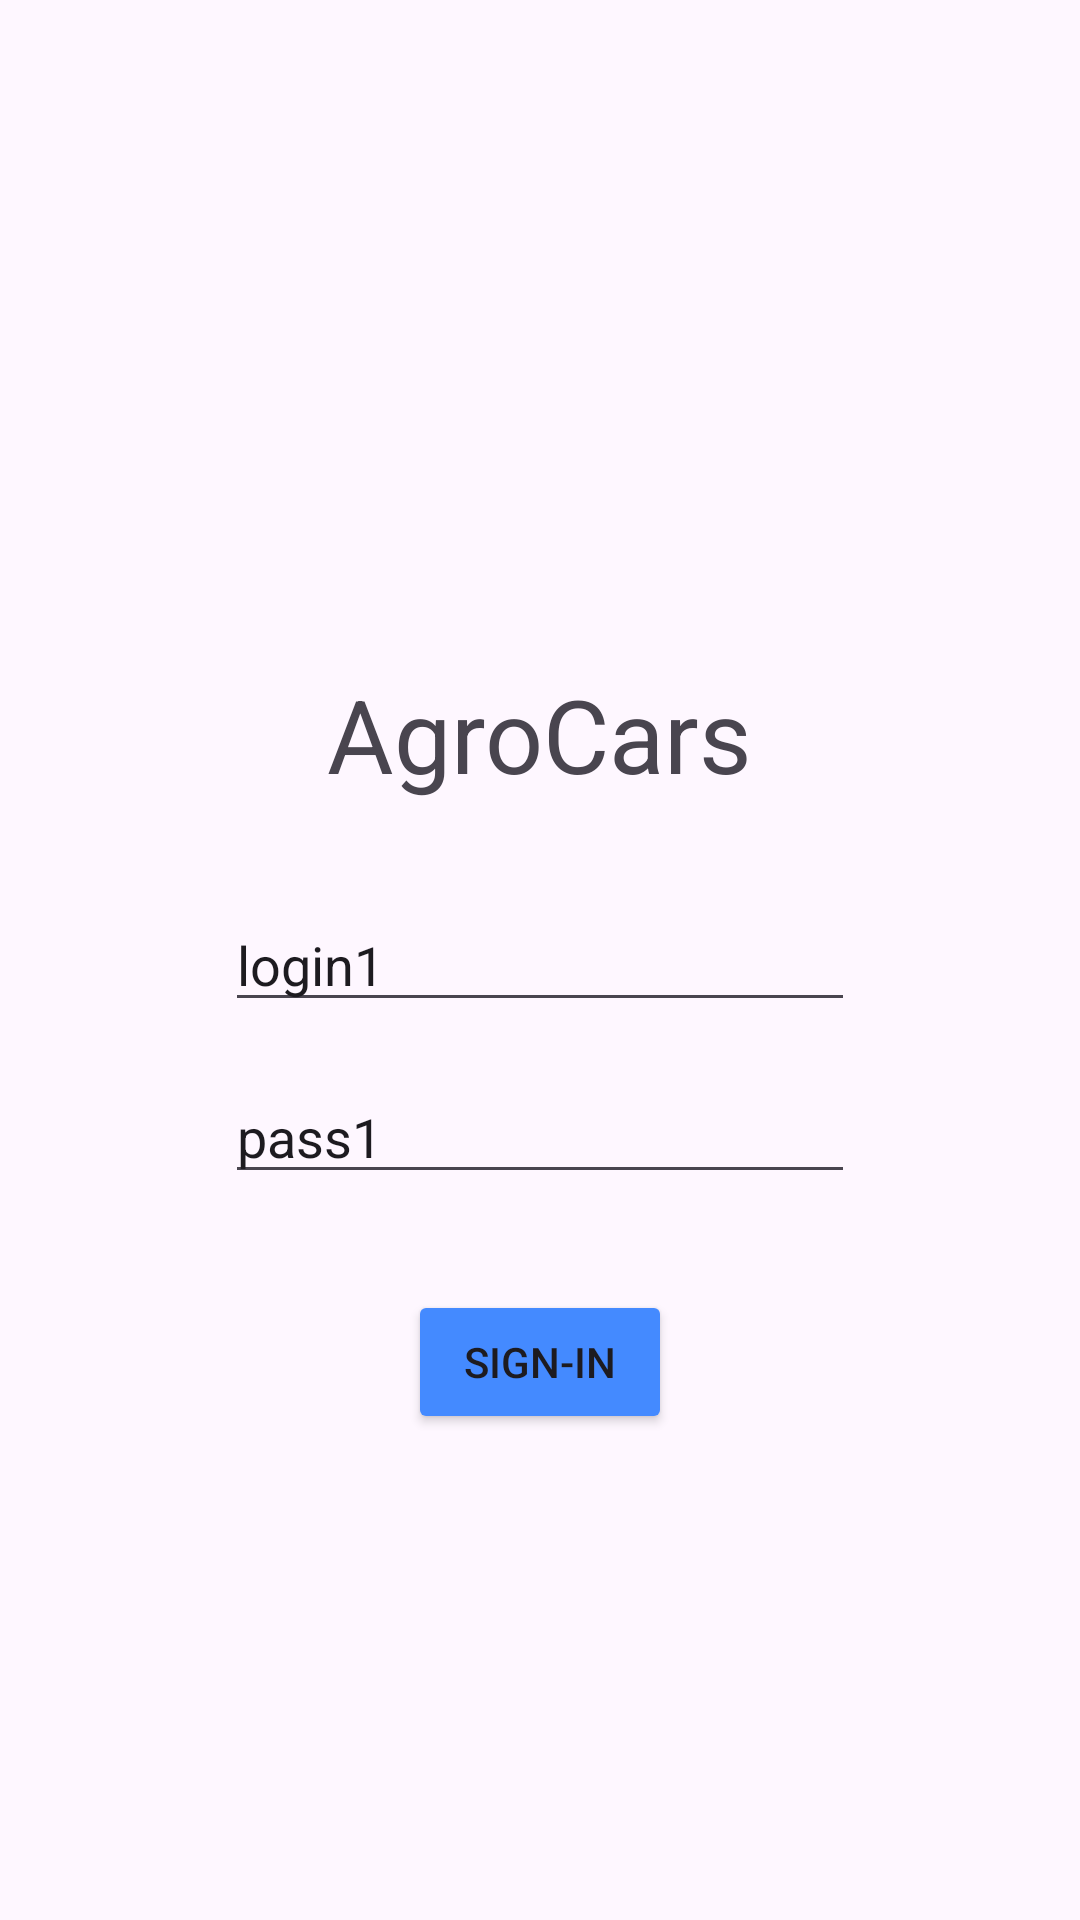

Produce the Android XML layout that renders to this screen, including the resource entries it uses.
<!-- AndroidManifest.xml: application theme Theme.AgroCars -->
<!-- res/layout/activity_login.xml -->
<?xml version="1.0" encoding="utf-8"?>
<androidx.constraintlayout.widget.ConstraintLayout xmlns:android="http://schemas.android.com/apk/res/android"
    xmlns:app="http://schemas.android.com/apk/res-auto"
    xmlns:tools="http://schemas.android.com/tools"
    android:id="@+id/main"
    android:layout_width="match_parent"
    android:layout_height="match_parent"
    tools:context=".ui.activity.LoginActivity">

    <EditText
        android:id="@+id/editTextTextLogin"
        android:layout_width="wrap_content"
        android:layout_height="wrap_content"
        android:ems="10"
        android:hint="Input Login"
        android:text="login1"
        app:layout_constraintBottom_toBottomOf="parent"
        app:layout_constraintEnd_toEndOf="parent"
        app:layout_constraintStart_toStartOf="parent"
        app:layout_constraintTop_toTopOf="parent" />

    <EditText
        android:id="@+id/editTextTextPassword"
        android:layout_width="wrap_content"
        android:layout_height="wrap_content"
        android:layout_marginTop="16dp"
        android:ems="10"
        android:hint="Input Password"
        android:text="pass1"
        app:layout_constraintEnd_toEndOf="parent"
        app:layout_constraintStart_toStartOf="parent"
        app:layout_constraintTop_toBottomOf="@+id/editTextTextLogin" />

    <Button
        android:id="@+id/button"
        android:layout_width="wrap_content"
        android:layout_height="wrap_content"
        android:layout_marginTop="32dp"
        android:backgroundTint="#448AFF"
        android:text="Sign-in"
        app:layout_constraintEnd_toEndOf="@+id/editTextTextPassword"
        app:layout_constraintStart_toStartOf="@+id/editTextTextPassword"
        app:layout_constraintTop_toBottomOf="@+id/editTextTextPassword" />

    <ImageView
        android:id="@+id/imageView2"
        android:layout_width="0dp"
        android:layout_height="0dp"
        android:layout_marginStart="24dp"
        android:layout_marginTop="24dp"
        android:layout_marginEnd="24dp"
        android:layout_marginBottom="24dp"
        app:layout_constraintBottom_toTopOf="@+id/textView12"
        app:layout_constraintEnd_toEndOf="parent"
        app:layout_constraintStart_toStartOf="parent"
        app:layout_constraintTop_toTopOf="parent"
        app:srcCompat="@drawable/ic_agro_logo" />

    <TextView
        android:id="@+id/textView12"
        android:layout_width="wrap_content"
        android:layout_height="wrap_content"
        android:layout_marginBottom="32dp"
        android:text="AgroCars"
        android:textSize="34sp"
        app:layout_constraintBottom_toTopOf="@+id/editTextTextLogin"
        app:layout_constraintEnd_toEndOf="parent"
        app:layout_constraintStart_toStartOf="parent" />
</androidx.constraintlayout.widget.ConstraintLayout>
<!-- resources referenced by this layout -->
<resources>
  <style name="Theme.AgroCars" parent="Base.Theme.AgroCars" />
  <style name="Base.Theme.AgroCars" parent="Theme.Material3.DayNight.NoActionBar">
          
          
      </style>
</resources>
